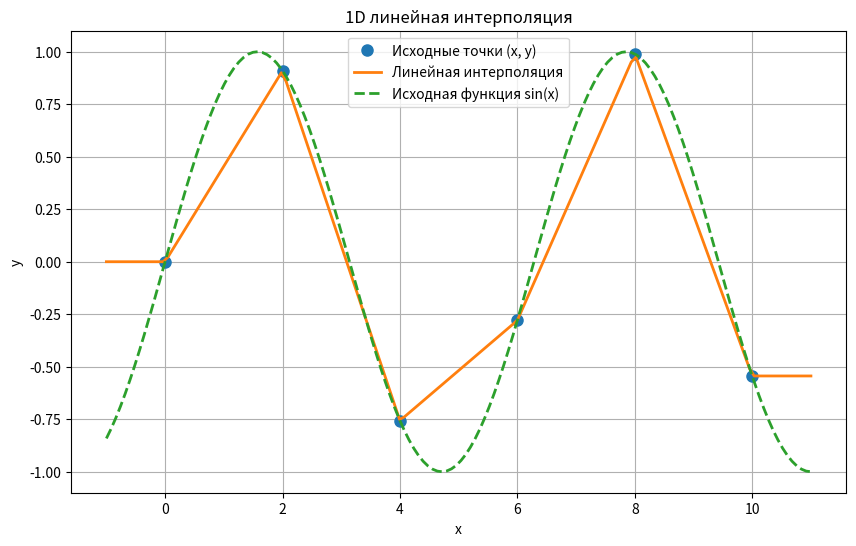

Source code (Python):




import numpy as np
import matplotlib.pyplot as plt

def linear_interpolation_1d(x, y, x_new):
    """
    Одномерная линейная интерполяция.
    Аргументы:
        x,y: Массивы известных значений координат x и y 
        x_new: Массив – точки, в которых нужно вычислить новые значения
    Вывод:
        Список – интерполированные значения функции в  x_new
    """

    y_new = []  

    for xi in x_new:  
        # Обработка выхода за границы 
        if xi <= x[0]:
            y_new.append(y[0])  # Если xi меньше первого x, берем первое y
            continue  
        if xi >= x[-1]:
            y_new.append(y[-1]) # Если xi больше последнего x, берем последнее y
            continue

        #  ищем [ x[k], x[k+1] ].
        for k in range(len(x) - 1):
            if x[k] <= xi < x[k+1]:
                #  интерполяция внутри интервала: y = y[k] + (x_new - x[k]) * (y[k+1] - y[k]) / (x[k+1] - x[k])
                y_new.append(y[k] + (xi - x[k]) * (y[k+1] - y[k]) / (x[k+1] - x[k]))
                break  

    return y_new


if __name__ == '__main__':
    x = np.array([0, 2, 4, 6, 8, 10])
    y = np.sin(x)

    x_new = np.linspace(-1, 11, 150) 

    y_original = [np.sin(val) for val in x_new]

    y_new = linear_interpolation_1d(x, y, x_new)
    plt.figure(figsize=(10, 6))  
    plt.plot(x, y, 'o', label='Исходные точки (x, y)', markersize=8)  
    plt.plot(x_new, y_new, '-', label='Линейная интерполяция', linewidth=2) #
    plt.plot(x_new, y_original, '--', label='Исходная функция sin(x)', linewidth=2) 
    plt.title('1D линейная интерполяция')
    plt.xlabel('x')
    plt.ylabel('y')
    plt.legend()
    plt.grid(True)
    plt.show()